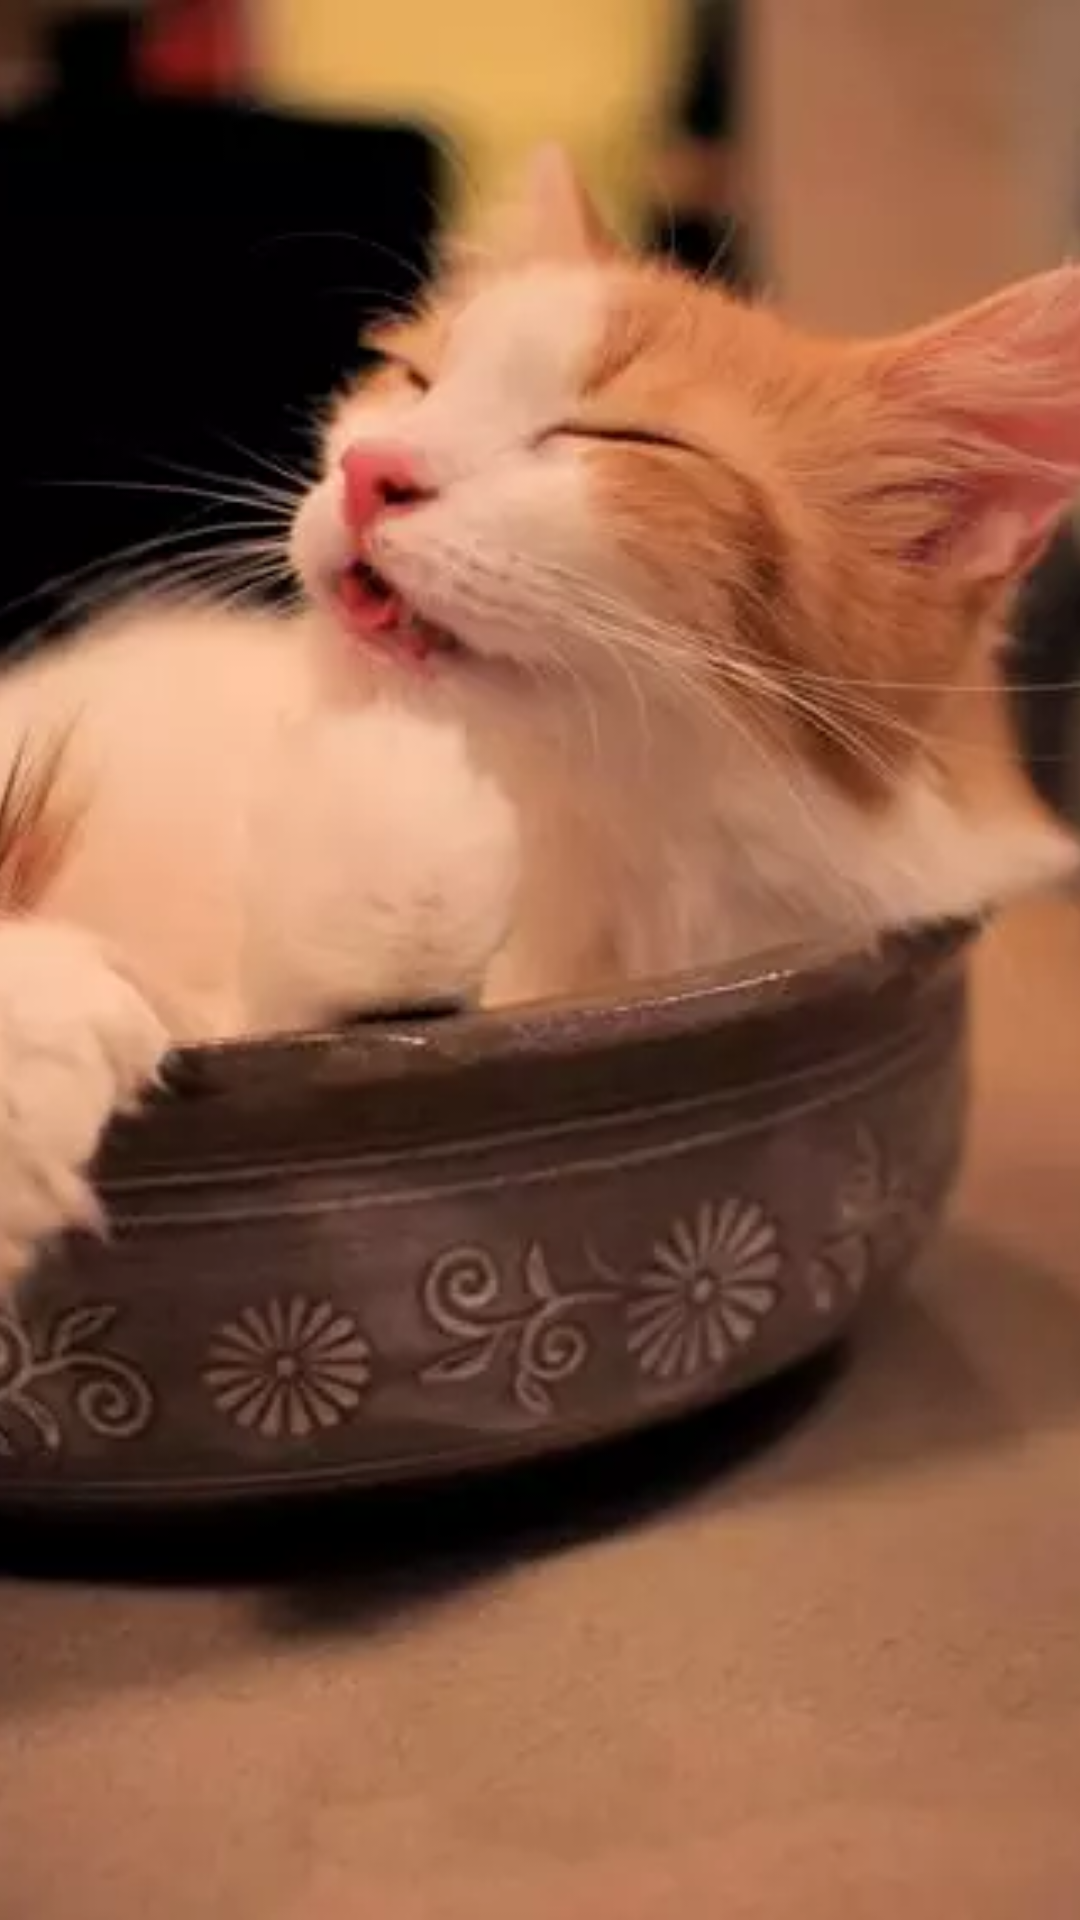

The Android layout XML behind this screen, and the referenced resources:
<!-- AndroidManifest.xml: application theme Theme.InstaPets -->
<!-- res/layout/search_item.xml -->
<?xml version="1.0" encoding="utf-8"?>
<androidx.appcompat.widget.AppCompatImageButton xmlns:android="http://schemas.android.com/apk/res/android"
    android:layout_width="match_parent"
    android:layout_height="wrap_content"
    android:layout_margin="2dp"
    android:adjustViewBounds="true"
    android:background="@android:color/transparent"
    android:contentDescription="@string/resultado_al_buscar_mascotas"
    android:scaleType="centerCrop"
    android:src="@drawable/example1" />
<!-- resources referenced by this layout -->
<resources>
  <!-- drawable example1: webp bitmap (drawable, 12542 bytes) -->
  <string name="resultado_al_buscar_mascotas">Resultado al buscar mascotas</string>
  <style name="Theme.InstaPets" parent="Base.Theme.InstaPets">
          <item name="android:statusBarColor">@color/white</item>
          <item name="android:windowLightStatusBar">true</item>
  
          <item name="android:navigationBarColor">@color/white</item>
          <item name="android:windowLightNavigationBar">true</item>
      </style>
  <style name="Base.Theme.InstaPets" parent="Theme.Material3.DayNight.NoActionBar">
          
          
      </style>
  <color name="white">#F2F2F2</color>
</resources>
